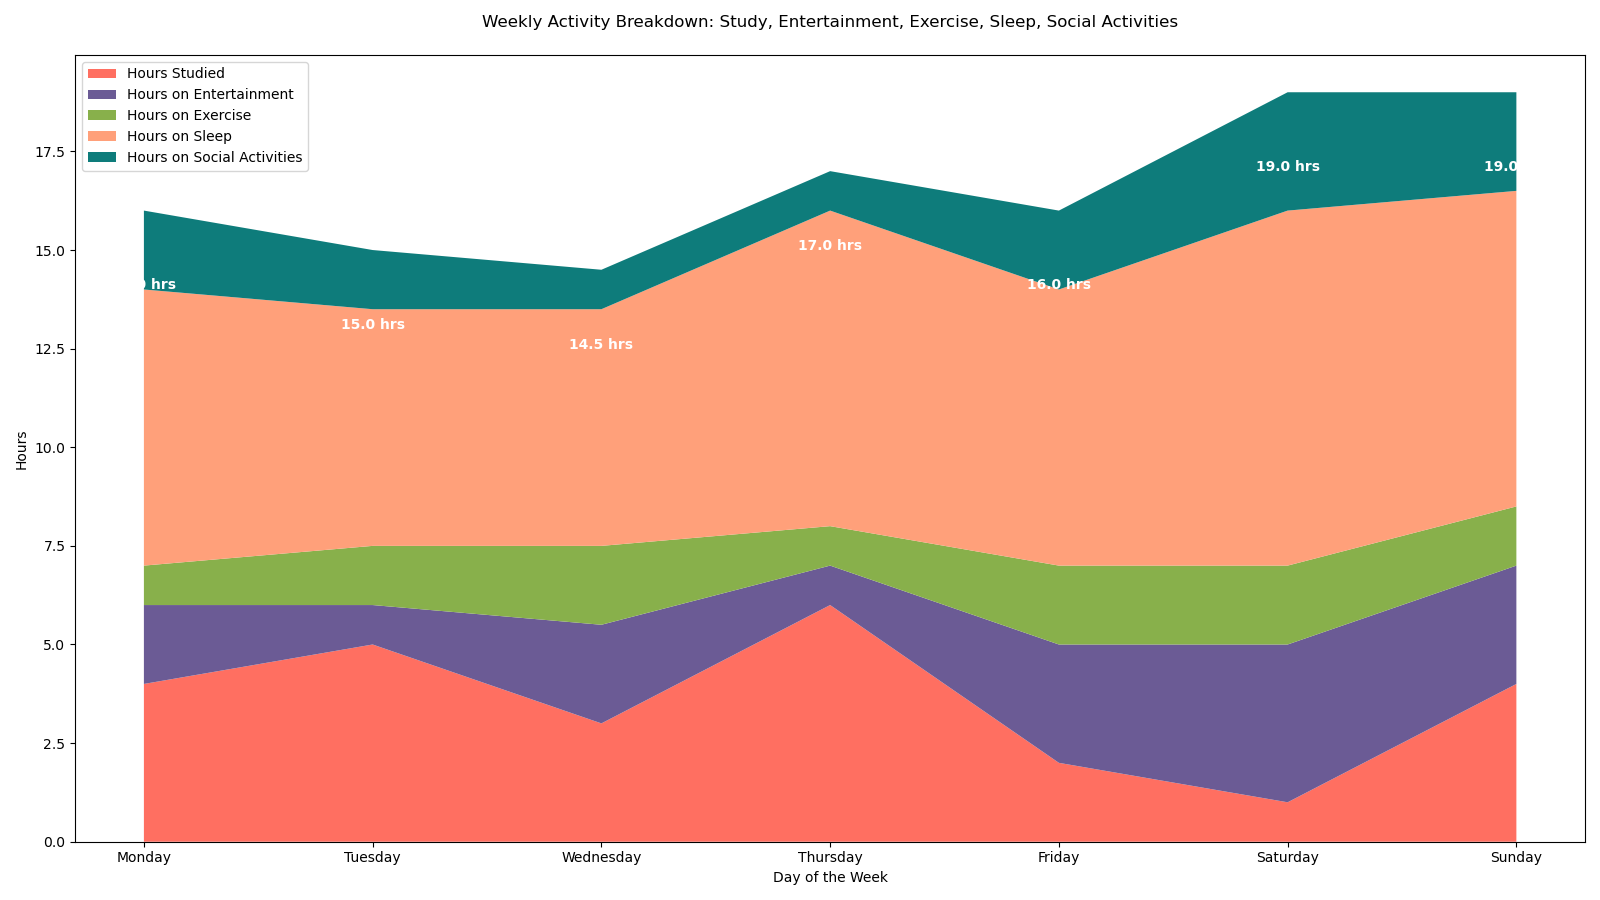

The file beside this chart, header and first rows:
Day, Hours Studied, Hours on Entertainment, Hours on Exercise, Hours on Sleep, Hours on Social Activities
Monday, 4, 2, 1, 7, 2
Tuesday, 5, 1, 1.5, 6, 1.5
Wednesday, 3, 2.5, 2, 6, 1
Thursday, 6, 1, 1, 8, 1
Friday, 2, 3, 2, 7, 2
Saturday, 1, 4, 2, 9, 3
Sunday, 4, 3, 1.5, 8, 2.5
